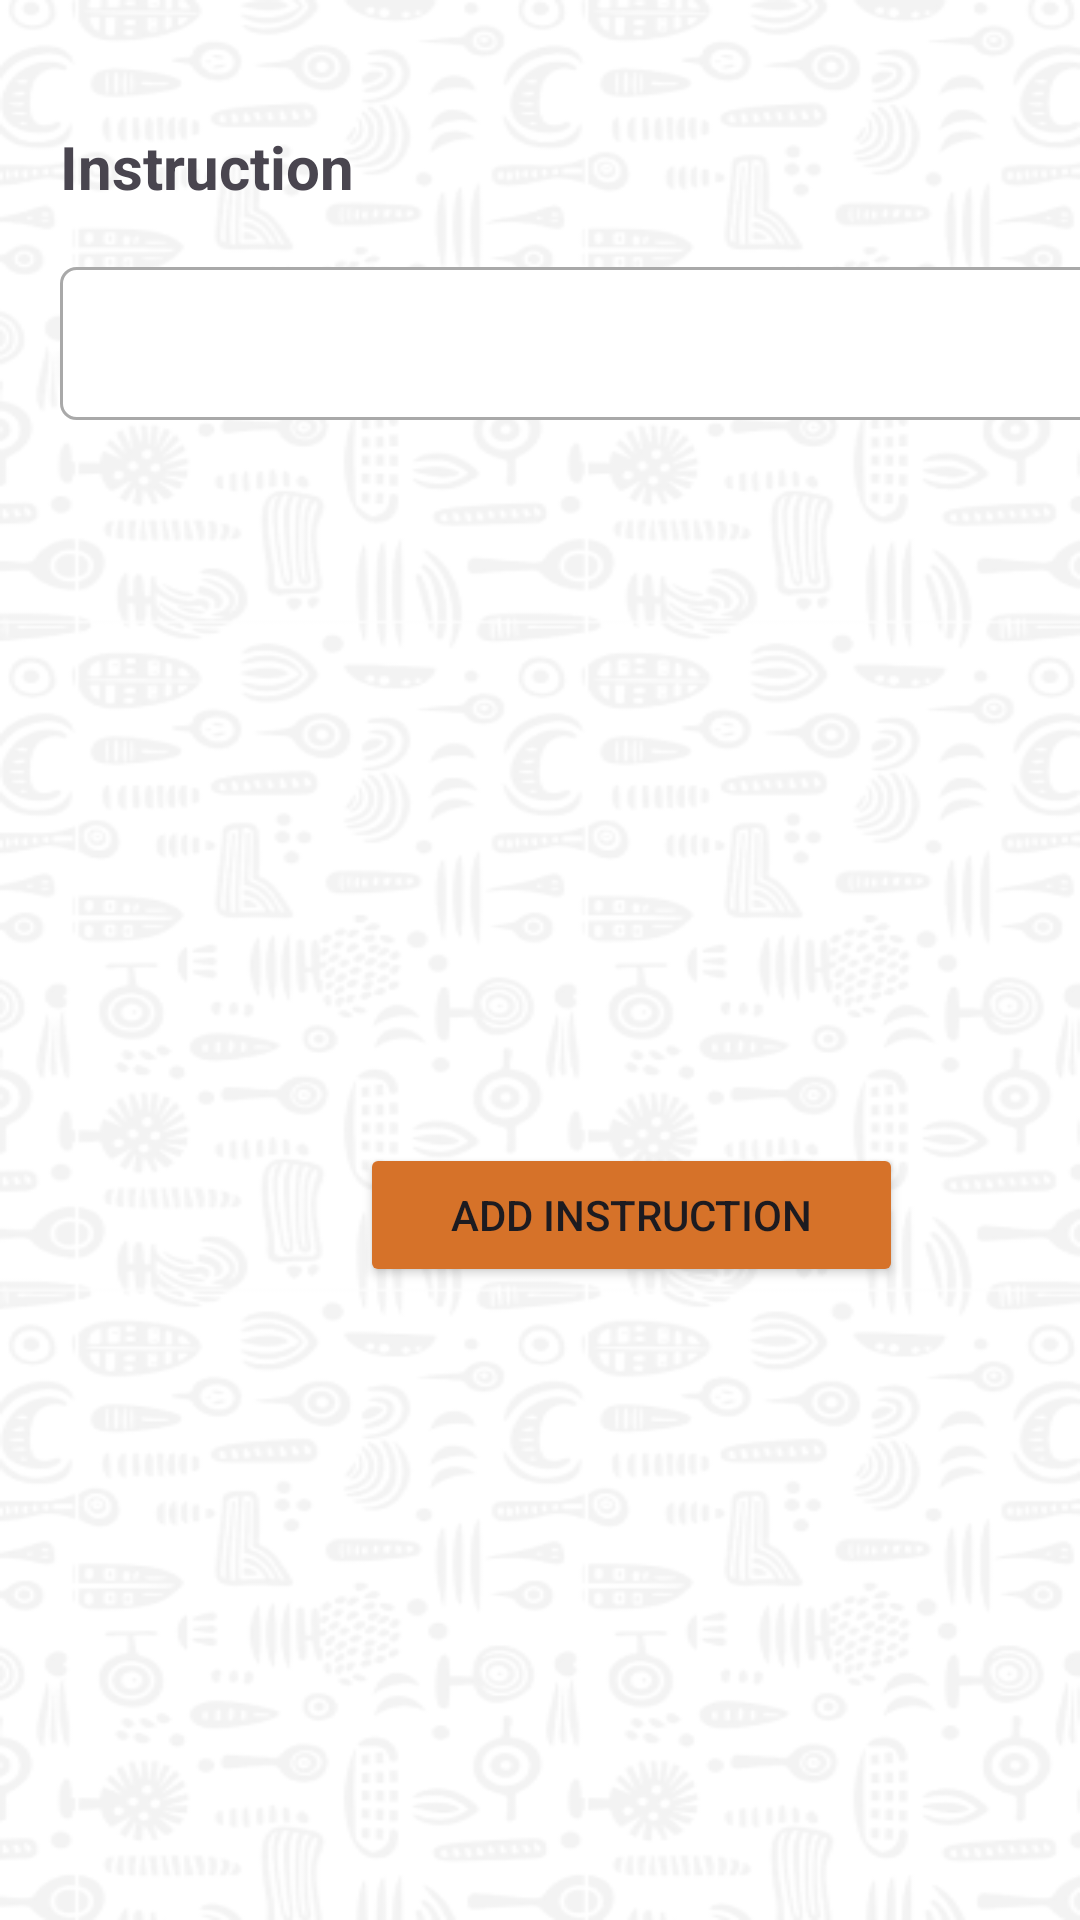

Write the Android layout XML for this screen, with the resource values it uses.
<!-- AndroidManifest.xml: application theme Theme.TseaAfricaApp -->
<!-- res/layout/fragment_instruction_input.xml -->
<?xml version="1.0" encoding="utf-8"?>
<LinearLayout xmlns:android="http://schemas.android.com/apk/res/android"
    xmlns:app="http://schemas.android.com/apk/res-auto"
    xmlns:tools="http://schemas.android.com/tools"
    android:layout_width="match_parent"
    android:layout_height="450dp"
    android:orientation="vertical"
    android:background="@drawable/background"
    tools:context=".InstructionInput" >

    <ImageButton
        android:id="@+id/imageBtnClose"
        android:layout_width="match_parent"
        android:layout_height="wrap_content"
        android:layout_marginLeft="370dp"
        android:layout_marginTop="10dp"
        android:background="@color/design_default_color_background"
        android:src="@android:drawable/ic_menu_close_clear_cancel" />

    <TextView
        android:id="@+id/lblInstruction"
        android:layout_width="365dp"
        android:layout_height="wrap_content"
        android:layout_marginLeft="20dp"
        android:text="Instruction"
        android:textSize="20dp"
        android:textStyle="bold" />

    <EditText
        android:id="@+id/txtInstruction"
        android:layout_width="368dp"
        android:layout_height="51dp"
        android:layout_marginLeft="20dp"
        android:layout_marginTop="20dp"
        android:background="@drawable/customtxtbox"
        android:ems="10"
        android:inputType="text" />
    <ScrollView
        android:layout_width="match_parent"
        android:layout_height="201dp">

        <LinearLayout
            android:layout_width="match_parent"
            android:layout_height="wrap_content"
            android:orientation="vertical">

            <androidx.recyclerview.widget.RecyclerView
                android:id="@+id/recyclerViewInstruction"
                android:layout_width="match_parent"
                android:layout_height="match_parent" />

        </LinearLayout>
    </ScrollView>

    <Button
        android:id="@+id/btnAddInstruction"
        android:layout_width="181dp"
        android:layout_height="wrap_content"
        android:layout_marginLeft="120dp"
        android:layout_marginTop="40dp"
        android:backgroundTint="#D67229"
        android:text="Add Instruction"
        app:cornerRadius="20dp" />
</LinearLayout>
<!-- resources referenced by this layout -->
<resources>
  <!-- drawable background: png bitmap (drawable, 113535 bytes) -->
  <!-- drawable customtxtbox (drawable) -->
  <?xml version="1.0" encoding="utf-8"?>
  <shape xmlns:android="http://schemas.android.com/apk/res/android"
      android:shape="rectangle">
      <solid android:color="@color/white"/>
      <corners android:radius="5dp"/>
      <stroke android:color="#A9A9A9" android:width="1dp"/>
  </shape>
  <style name="Theme.TseaAfricaApp" parent="Base.Theme.TseaAfricaApp" />
  <color name="white">#FFFFFFFF</color>
  <style name="Base.Theme.TseaAfricaApp" parent="Theme.Material3.DayNight.NoActionBar">
          
          
      </style>
</resources>
